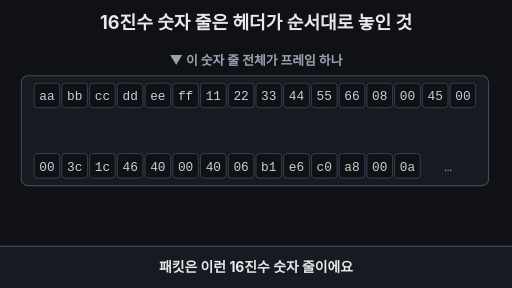
t = 0.00 s
t = 1.67 s: frame unchanged from t = 0.00 s, image omitted
t = 3.33 s: frame unchanged from t = 0.00 s, image omitted
t = 5.00 s: frame unchanged from t = 0.00 s, image omitted
t = 6.67 s: frame unchanged from t = 0.00 s, image omitted
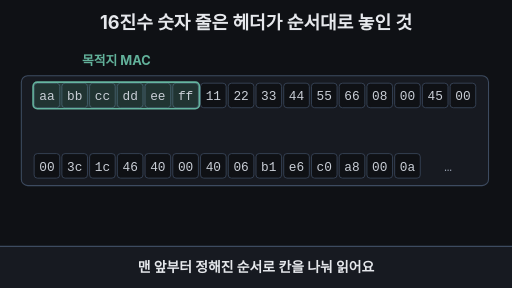
t = 8.33 s

The animated SVG that drew these frames (rendered in a browser with its animation timeline set to each time). Animation: 12 SMIL elements (animate=11,animateTransform=1); frames cover the first 8.33 s, repeats indefinitely.

<svg xmlns="http://www.w3.org/2000/svg" viewBox="0 0 960 540" width="960" height="540" font-family="-apple-system,'Apple SD Gothic Neo','Segoe UI',sans-serif">
  <rect width="960" height="540" fill="#0f1115"/>

  <!-- 제목 (항상 보임) -->
  <text x="480" y="54" text-anchor="middle" font-size="34" font-weight="700" fill="#e6e8ec">16진수 숫자 줄은 헤더가 순서대로 놓인 것</text>

  <!-- 0~2초: 프레임 전체 이름표 -->
  <text x="480" y="122" text-anchor="middle" font-size="24" font-weight="700" fill="#9aa3b2">▼ 이 숫자 줄 전체가 프레임 하나
    <animate attributeName="opacity" values="1;1;0;0;1" keyTimes="0;0.2;0.22;0.96;1" dur="33.333s" repeatCount="indefinite"/>
  </text>

  <!-- 16진수 패널 (회색 바이트) -->
  <rect x="40" y="142" width="876" height="206" rx="12" fill="#171a21" stroke="#3d4b60" stroke-width="2"/>
  <g fill="#0f1115" stroke="#3d4b60" stroke-width="1.5">
    <rect x="64" y="156" width="48" height="46" rx="6"/><rect x="116" y="156" width="48" height="46" rx="6"/>
    <rect x="168" y="156" width="48" height="46" rx="6"/><rect x="220" y="156" width="48" height="46" rx="6"/>
    <rect x="272" y="156" width="48" height="46" rx="6"/><rect x="324" y="156" width="48" height="46" rx="6"/>
    <rect x="376" y="156" width="48" height="46" rx="6"/><rect x="428" y="156" width="48" height="46" rx="6"/>
    <rect x="480" y="156" width="48" height="46" rx="6"/><rect x="532" y="156" width="48" height="46" rx="6"/>
    <rect x="584" y="156" width="48" height="46" rx="6"/><rect x="636" y="156" width="48" height="46" rx="6"/>
    <rect x="688" y="156" width="48" height="46" rx="6"/><rect x="740" y="156" width="48" height="46" rx="6"/>
    <rect x="792" y="156" width="48" height="46" rx="6"/><rect x="844" y="156" width="48" height="46" rx="6"/>
    <rect x="64" y="288" width="48" height="46" rx="6"/><rect x="116" y="288" width="48" height="46" rx="6"/>
    <rect x="168" y="288" width="48" height="46" rx="6"/><rect x="220" y="288" width="48" height="46" rx="6"/>
    <rect x="272" y="288" width="48" height="46" rx="6"/><rect x="324" y="288" width="48" height="46" rx="6"/>
    <rect x="376" y="288" width="48" height="46" rx="6"/><rect x="428" y="288" width="48" height="46" rx="6"/>
    <rect x="480" y="288" width="48" height="46" rx="6"/><rect x="532" y="288" width="48" height="46" rx="6"/>
    <rect x="584" y="288" width="48" height="46" rx="6"/><rect x="636" y="288" width="48" height="46" rx="6"/>
    <rect x="688" y="288" width="48" height="46" rx="6"/><rect x="740" y="288" width="48" height="46" rx="6"/>
  </g>

  <!-- 2~5초: 색칠 + 이름표 -->
  <g opacity="0">
    <animate attributeName="opacity" values="0;0;1;1;0;0" keyTimes="0;0.22;0.26;0.95;0.99;1" dur="33.333s" repeatCount="indefinite"/>
    <rect x="62" y="154" width="312" height="50" rx="8" fill="#7ee7c7" fill-opacity="0.22" stroke="#7ee7c7" stroke-width="3"/>
    <text x="218" y="122" text-anchor="middle" font-size="24" font-weight="700" fill="#7ee7c7">목적지 MAC</text>
  </g>
  <g opacity="0">
    <animate attributeName="opacity" values="0;0;1;1;0;0" keyTimes="0;0.31;0.35;0.95;0.99;1" dur="33.333s" repeatCount="indefinite"/>
    <rect x="374" y="154" width="312" height="50" rx="8" fill="#ffb454" fill-opacity="0.22" stroke="#ffb454" stroke-width="3"/>
    <text x="530" y="122" text-anchor="middle" font-size="24" font-weight="700" fill="#ffb454">출발지 MAC</text>
  </g>
  <g opacity="0">
    <animate attributeName="opacity" values="0;0;1;1;0;0" keyTimes="0;0.40;0.44;0.95;0.99;1" dur="33.333s" repeatCount="indefinite"/>
    <rect x="686" y="154" width="104" height="50" rx="8" fill="#b98cff" fill-opacity="0.25" stroke="#b98cff" stroke-width="3"/>
    <text x="760" y="122" text-anchor="middle" font-size="24" font-weight="700" fill="#b98cff">Type 0800 = 뒤는 IP</text>
  </g>

  <!-- 5~6.5초: 화살표 → 45, 말풍선 -->
  <g opacity="0">
    <animate attributeName="opacity" values="0;0;1;1;0;0" keyTimes="0;0.52;0.56;0.95;0.99;1" dur="33.333s" repeatCount="indefinite"/>
    <rect x="790" y="154" width="52" height="50" rx="8" fill="none" stroke="#e6e8ec" stroke-width="3"/>
    <path d="M738 206 Q777 246 812 210" fill="none" stroke="#b98cff" stroke-width="3"/>
    <path d="M806 214 L816 204 L818 218 Z" fill="#b98cff"/>
    <rect x="636" y="236" width="248" height="44" rx="10" fill="#0f1115" stroke="#b98cff" stroke-width="2"/>
    <text x="760" y="266" text-anchor="middle" font-size="24" font-weight="700" fill="#e6e8ec">Version 4 / IHL 5</text>
  </g>

  <!-- 6.5~8초: c0 a8 00 0a 파랑 + 192.168.0.10 -->
  <g opacity="0">
    <animate attributeName="opacity" values="0;0;1;1;0;0" keyTimes="0;0.62;0.66;0.95;0.99;1" dur="33.333s" repeatCount="indefinite"/>
    <rect x="582" y="286" width="208" height="50" rx="8" fill="#6ea8fe" fill-opacity="0.25" stroke="#6ea8fe" stroke-width="3"/>
    <text x="686" y="384" text-anchor="middle" font-size="26" font-weight="700" fill="#6ea8fe">출발지 IP = 192.168.0.10</text>
  </g>

  <!-- 바이트 글자 -->
  <g font-family="Menlo,Consolas,monospace" font-size="24" fill="#c9ced6" text-anchor="middle">
    <text x="88" y="188">aa</text><text x="140" y="188">bb</text><text x="192" y="188">cc</text><text x="244" y="188">dd</text>
    <text x="296" y="188">ee</text><text x="348" y="188">ff</text><text x="400" y="188">11</text><text x="452" y="188">22</text>
    <text x="504" y="188">33</text><text x="556" y="188">44</text><text x="608" y="188">55</text><text x="660" y="188">66</text>
    <text x="712" y="188">08</text><text x="764" y="188">00</text><text x="816" y="188">45</text><text x="868" y="188">00</text>
    <text x="88" y="320">00</text><text x="140" y="320">3c</text><text x="192" y="320">1c</text><text x="244" y="320">46</text>
    <text x="296" y="320">40</text><text x="348" y="320">00</text><text x="400" y="320">40</text><text x="452" y="320">06</text>
    <text x="504" y="320">b1</text><text x="556" y="320">e6</text><text x="608" y="320">c0</text><text x="660" y="320">a8</text>
    <text x="712" y="320">00</text><text x="764" y="320">0a</text><text x="840" y="320" fill="#9aa3b2">…</text>
  </g>

  <!-- 8~10초: 와이어샤크 풀이 줄 -->
  <g opacity="0">
    <animate attributeName="opacity" values="0;0;1;1;0;0" keyTimes="0;0.74;0.79;0.95;0.99;1" dur="33.333s" repeatCount="indefinite"/>
    <animateTransform attributeName="transform" type="translate" values="0 30;0 30;0 0;0 0;0 30" keyTimes="0;0.74;0.79;0.95;1" dur="33.333s" repeatCount="indefinite"/>
    <rect x="40" y="398" width="876" height="50" rx="10" fill="#171a21" stroke="#7ee7c7" stroke-width="2"/>
    <rect x="52" y="406" width="160" height="34" rx="8" fill="#7ee7c7"/>
    <text x="132" y="431" text-anchor="middle" font-size="24" font-weight="700" fill="#0f1115">와이어샤크</text>
    <text x="228" y="432" font-size="24" fill="#e6e8ec">Ethernet II › IPv4 (Version 4) › Src 192.168.0.10</text>
  </g>

  <!-- 자막 바 -->
  <rect x="0" y="462" width="960" height="78" fill="#171a21"/>
  <line x1="0" y1="462" x2="960" y2="462" stroke="#3d4b60" stroke-width="2"/>
  <g font-size="26" font-weight="700" text-anchor="middle">
    <text x="480" y="510" fill="#e6e8ec">패킷은 이런 16진수 숫자 줄이에요
      <animate attributeName="opacity" values="1;1;0;0;1" keyTimes="0;0.2;0.23;0.97;1" dur="33.333s" repeatCount="indefinite"/>
    </text>
    <text x="480" y="510" fill="#e6e8ec" opacity="0">맨 앞부터 정해진 순서로 칸을 나눠 읽어요
      <animate attributeName="opacity" values="0;0;1;1;0;0" keyTimes="0;0.22;0.25;0.5;0.53;1" dur="33.333s" repeatCount="indefinite"/>
    </text>
    <text x="480" y="510" fill="#e6e8ec" opacity="0">Type 0800을 보고, 뒤를 IP 헤더로 읽어요
      <animate attributeName="opacity" values="0;0;1;1;0;0" keyTimes="0;0.52;0.55;0.76;0.78;1" dur="33.333s" repeatCount="indefinite"/>
    </text>
    <text x="480" y="510" fill="#7ee7c7" opacity="0">사람이 직접 풀지 않아도 도구가 풀어 준다
      <animate attributeName="opacity" values="0;0;1;1;0;0" keyTimes="0;0.77;0.79;0.95;0.97;1" dur="33.333s" repeatCount="indefinite"/>
    </text>
  </g>
</svg>
